Run: headless pygame with SDL's dummy video driver; simulated clock (each Clock.tick advances the game by its frame time, no real sleeping); random seed 0; keys injected as events and as key.get_pressed() state; no mouse input.
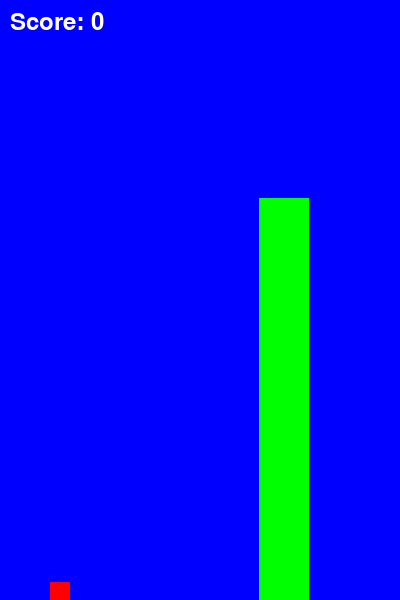
Frame 1 of 1 · flips 1–60 · no input (game ended)

The pygame program that drew these frames:

import pygame
import random

# Initialize Pygame
pygame.init()

# Constants
WIDTH, HEIGHT = 400, 600
GRAVITY = 0.25
BIRD_SPEED = 0
JUMP_AMOUNT = -6
PIPE_WIDTH = 50
PIPE_GAP = 200
PIPE_SPEED = 3
SCORE = 0

# Colors
BLUE = (0, 0, 255)  # Blue for background
RED = (255, 0, 0)  # Red for bird
GREEN = (0, 255, 0)  # Green for pipes

# Create the game window
screen = pygame.display.set_mode((WIDTH, HEIGHT))
pygame.display.set_caption("Flappy Bird")

# Bird properties
bird_x = 50
bird_y = HEIGHT // 2

# Pipes list to hold pipe positions
pipes = []

clock = pygame.time.Clock()

def draw():
    screen.fill(BLUE)  # Set background color

    for pipe in pipes:
        pygame.draw.rect(screen, GREEN, (pipe[0], pipe[1], PIPE_WIDTH, HEIGHT))  # Set pipe color
        pygame.draw.rect(screen, GREEN, (pipe[0], pipe[1] + PIPE_GAP, PIPE_WIDTH, HEIGHT))  # Set pipe color

    pygame.draw.rect(screen, RED, (bird_x, bird_y, 20, 20))  # Set bird color

    font = pygame.font.Font(None, 36)
    text = font.render(f'Score: {SCORE}', True, (255, 255, 255))  # White color for text
    screen.blit(text, (10, 10))

    pygame.display.update()

def main():
    global BIRD_SPEED, bird_y, SCORE

    running = True

    while running:
        for event in pygame.event.get():
            if event.type == pygame.QUIT:
                running = False
            if event.type == pygame.KEYDOWN:
                if event.key == pygame.K_SPACE:
                    BIRD_SPEED = JUMP_AMOUNT

        # Bird physics
        bird_y += BIRD_SPEED
        BIRD_SPEED += GRAVITY

        # Pipe movement
        for pipe in pipes:
            pipe[0] -= PIPE_SPEED

        # Remove off-screen pipes
        if pipes and pipes[0][0] < -PIPE_WIDTH:
            pipes.pop(0)

        # Generate new pipes
        if len(pipes) == 0 or (len(pipes) < 5 and pipes[-1][0] < WIDTH - 300):
            pipes.append([WIDTH, random.randint(100, HEIGHT - PIPE_GAP - 100)])

        # Check for collisions and game over scenarios
        for pipe in pipes:
            if bird_x < pipe[0] + PIPE_WIDTH and bird_x + 20 > pipe[0]:
                if bird_y < pipe[1] or bird_y + 20 > pipe[1] + PIPE_GAP:
                    running = False
            if pipe[0] == bird_x:
                SCORE += 1

        # Bird out of screen
        if bird_y > HEIGHT - 20:
            running = False

        draw()
        clock.tick(60)

    pygame.quit()

if __name__ == "__main__":
    main()
